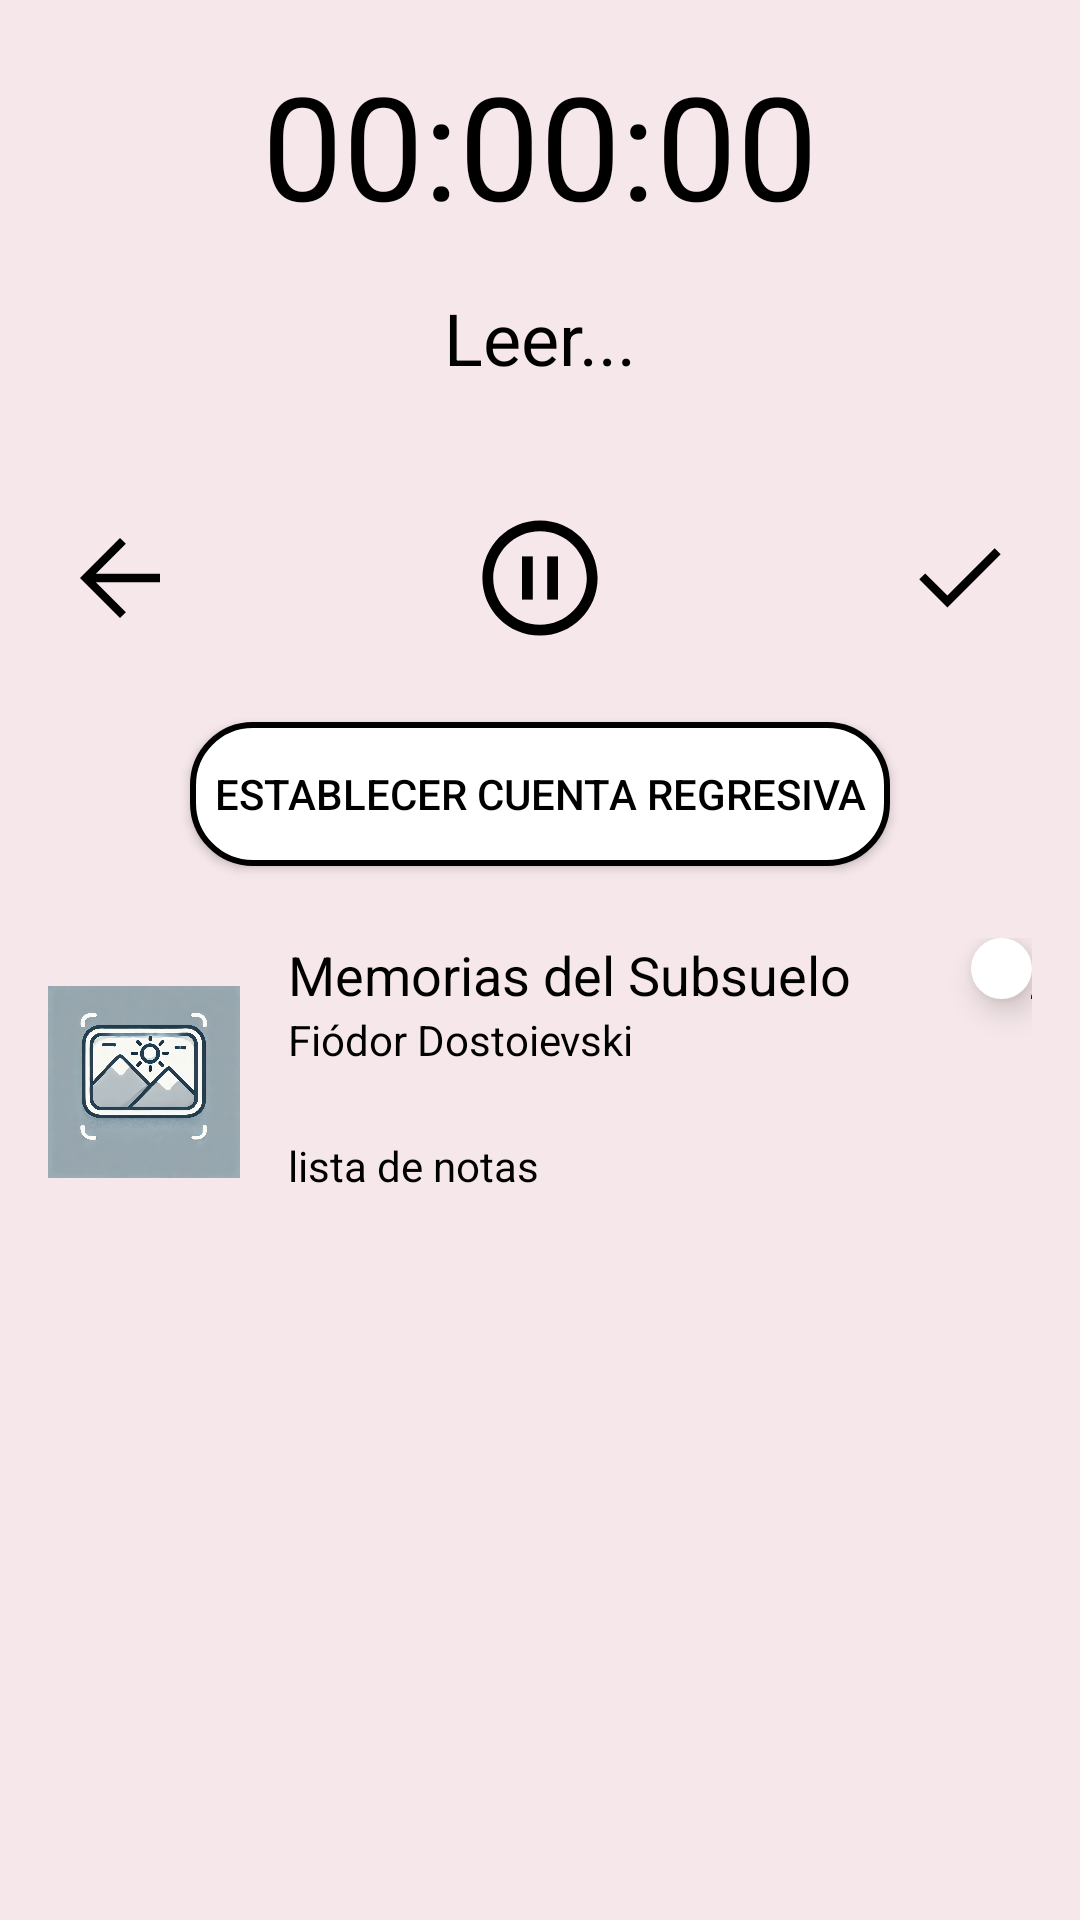

Produce the Android XML layout that renders to this screen, including the resource entries it uses.
<!-- AndroidManifest.xml: application theme Theme.CowboySpacesBooks -->
<!-- res/layout/activity_modo_lectura.xml -->
<?xml version="1.0" encoding="utf-8"?>
<androidx.constraintlayout.widget.ConstraintLayout xmlns:android="http://schemas.android.com/apk/res/android"
    xmlns:app="http://schemas.android.com/apk/res-auto"
    xmlns:tools="http://schemas.android.com/tools"
    android:id="@+id/main"
    android:layout_width="match_parent"
    android:layout_height="match_parent"
    tools:context=".vista.ModoLectura">

    <LinearLayout
        android:orientation="vertical"
        android:layout_width="match_parent"
        android:layout_height="match_parent"
        android:background="@color/backgroundColor"
        android:padding="16dp">

        
        <TextView
            android:id="@+id/timer_text"
            android:layout_width="wrap_content"
            android:layout_height="wrap_content"
            android:text="00:00:00"
            android:textSize="48sp"
            android:textColor="@android:color/black"
            android:layout_gravity="center_horizontal"
            android:paddingBottom="16dp"/>

        
        <TextView
            android:id="@+id/label_read"
            android:layout_width="wrap_content"
            android:layout_height="wrap_content"
            android:text="Leer..."
            android:textSize="24sp"
            android:textColor="@android:color/black"
            android:layout_gravity="center_horizontal"
            android:paddingBottom="32dp"/>

        
        <androidx.constraintlayout.widget.ConstraintLayout
            android:layout_width="match_parent"
            android:layout_height="wrap_content"
            android:paddingBottom="16dp">

            
            <ImageButton
                android:id="@+id/cancel_button"
                android:layout_width="48dp"
                android:layout_height="48dp"
                android:src="@drawable/ic_arrow_back"
                android:background="?android:selectableItemBackground"
                app:tint="@android:color/black"
                app:layout_constraintStart_toStartOf="parent"
                app:layout_constraintTop_toTopOf="parent"
                app:layout_constraintBottom_toBottomOf="parent"/>

            
            <ImageButton
                android:id="@+id/pause_button"
                android:layout_width="64dp"
                android:layout_height="64dp"
                android:src="@drawable/ic_pause"
                android:background="?android:selectableItemBackground"
                app:tint="@android:color/black"
                app:layout_constraintTop_toTopOf="parent"
                app:layout_constraintBottom_toBottomOf="parent"
                app:layout_constraintStart_toEndOf="@id/cancel_button"
                app:layout_constraintEnd_toStartOf="@id/confirm_button"
                android:layout_marginStart="16dp"
                android:layout_marginEnd="16dp"/>

            
            <ImageButton
                android:id="@+id/confirm_button"
                android:layout_width="48dp"
                android:layout_height="48dp"
                android:src="@drawable/ic_check"
                android:background="?android:selectableItemBackground"
                app:tint="@android:color/black"
                app:layout_constraintEnd_toEndOf="parent"
                app:layout_constraintTop_toTopOf="parent"
                app:layout_constraintBottom_toBottomOf="parent"
                android:contentDescription="TODO" />
            </androidx.constraintlayout.widget.ConstraintLayout>

        
        <Button
            android:id="@+id/countdown_button"
            android:layout_width="wrap_content"
            android:layout_height="wrap_content"
            android:text="Establecer cuenta regresiva"
            android:textColor="@android:color/black"
            android:background="@drawable/rounded_button_background"
            android:layout_gravity="center_horizontal"
            android:padding="8dp"/>

        
        <LinearLayout
            android:orientation="horizontal"
            android:layout_width="match_parent"
            android:layout_height="wrap_content"
            android:paddingTop="24dp">

            <ImageView
                android:id="@+id/book_cover"
                android:layout_width="64dp"
                android:layout_height="96dp"
                android:src="@drawable/ic_book_placeholder"
                android:contentDescription="book_cover"/>

            <LinearLayout
                android:orientation="vertical"
                android:layout_width="wrap_content"
                android:layout_height="wrap_content"
                android:paddingStart="16dp">

                <TextView
                    android:id="@+id/book_title"
                    android:layout_width="wrap_content"
                    android:layout_height="wrap_content"
                    android:text="Memorias del Subsuelo"
                    android:textColor="@android:color/black"
                    android:textSize="18sp"/>

                <TextView
                    android:id="@+id/book_author"
                    android:layout_width="wrap_content"
                    android:layout_height="wrap_content"
                    android:text="Fiódor Dostoievski"
                    android:textColor="@android:color/black"
                    android:textSize="14sp"/>

                <TextView
                    android:id="@+id/book_pages"
                    android:layout_width="wrap_content"
                    android:layout_height="wrap_content"
                    android:text=""
                    android:textColor="@android:color/black"
                    android:textSize="14sp"/>

                
                <LinearLayout
                    android:orientation="horizontal"
                    android:layout_width="wrap_content"
                    android:layout_height="wrap_content"
                    android:gravity="center_vertical"
                    android:paddingTop="4dp">

                    <TextView
                        android:id="@+id/notes_link"
                        android:layout_width="wrap_content"
                        android:layout_height="wrap_content"
                        android:text="lista de notas"
                        android:textColor="@color/black"
                        android:textSize="14sp"
                        android:layout_marginEnd="4dp"
                        android:clickable="true"/>

                </LinearLayout>
            </LinearLayout>

            <com.google.android.material.floatingactionbutton.FloatingActionButton
                android:id="@+id/btn_add_note"
                android:layout_width="wrap_content"
                android:layout_height="wrap_content"
                android:contentDescription="Agregar nota"
                android:src="@drawable/ic_note_add"
                android:tint="@color/black"
                android:layout_marginStart="40dp"
                app:backgroundTint="@color/white"
                app:fabSize="mini" />
        </LinearLayout>
    </LinearLayout>

</androidx.constraintlayout.widget.ConstraintLayout>
<!-- resources referenced by this layout -->
<resources>
  <color name="backgroundColor">#F6E8EA</color>
  <color name="black">#FF000000</color>
  <color name="white">#FFFFFFFF</color>
  <!-- drawable ic_arrow_back (drawable) -->
  <vector xmlns:android="http://schemas.android.com/apk/res/android"
      android:width="40dp"
      android:height="40dp"
      android:viewportWidth="960"
      android:viewportHeight="960">
    <path
        android:pathData="m287,513.33 l240,240L480,800 160,480l320,-320 47,46.67 -240,240h513v66.66L287,513.33Z"
        android:fillColor="@color/black"/>
  </vector>
  <!-- drawable ic_book_placeholder: webp bitmap (drawable, 106180 bytes) -->
  <!-- drawable ic_check (drawable) -->
  <vector xmlns:android="http://schemas.android.com/apk/res/android"
      android:width="40dp"
      android:height="40dp"
      android:viewportWidth="960"
      android:viewportHeight="960">
    <path
        android:pathData="M379.33,716 L154,490.67 201.67,443l177.66,177.67 378.34,-378.34L805.33,290l-426,426Z"
        android:fillColor="#111111"/>
  </vector>
  <!-- drawable ic_note_add (drawable) -->
  <vector xmlns:android="http://schemas.android.com/apk/res/android"
      android:width="60dp"
      android:height="60dp"
      android:viewportWidth="960"
      android:viewportHeight="960">
    <path
        android:pathData="M446.67,724h66.66v-126L640,598v-66.67L513.33,531.33v-126.66h-66.66v126.66L320,531.33L320,598h126.67v126ZM226.67,880q-27,0 -46.84,-19.83Q160,840.33 160,813.33v-666.66q0,-27 19.83,-46.84Q199.67,80 226.67,80L574,80l226,226v507.33q0,27 -19.83,46.84Q760.33,880 733.33,880L226.67,880ZM540.67,337.33v-190.66h-314v666.66h506.66v-476L540.67,337.33ZM226.67,146.67v190.66,-190.66 666.66,-666.66Z"
        android:fillColor="#e8eaed"/>
  </vector>
  <!-- drawable ic_pause (drawable) -->
  <vector xmlns:android="http://schemas.android.com/apk/res/android"
      android:width="48dp"
      android:height="48dp"
      android:viewportWidth="20"
      android:viewportHeight="20">
    <path
        android:pathData="M10,2c-4.42,0 -8,3.58 -8,8s3.58,8 8,8s8,-3.58 8,-8S14.42,2 10,2zM10,16.5c-3.58,0 -6.5,-2.92 -6.5,-6.5S6.42,3.5 10,3.5s6.5,2.92 6.5,6.5S13.58,16.5 10,16.5z"
        android:fillColor="#e8eaed"/>
    <path
        android:pathData="M7.5,7h1.5v6h-1.5z"
        android:fillColor="#e8eaed"/>
    <path
        android:pathData="M11,7h1.5v6h-1.5z"
        android:fillColor="#e8eaed"/>
  </vector>
  <!-- drawable rounded_button_background (drawable) -->
  <shape xmlns:android="http://schemas.android.com/apk/res/android"
      android:shape="rectangle">
  
      
      <solid android:color="@color/white" /> 
  
      
      <corners android:radius="20dp" /> 
      
      <stroke
          android:width="2dp"
          android:color="@color/black" /> 
  </shape>
  <style name="Theme.CowboySpacesBooks" parent="Base.Theme.CowboySpacesBooks" />
  <style name="Base.Theme.CowboySpacesBooks" parent="Theme.Material3.DayNight.NoActionBar">
          
          
      </style>
</resources>
